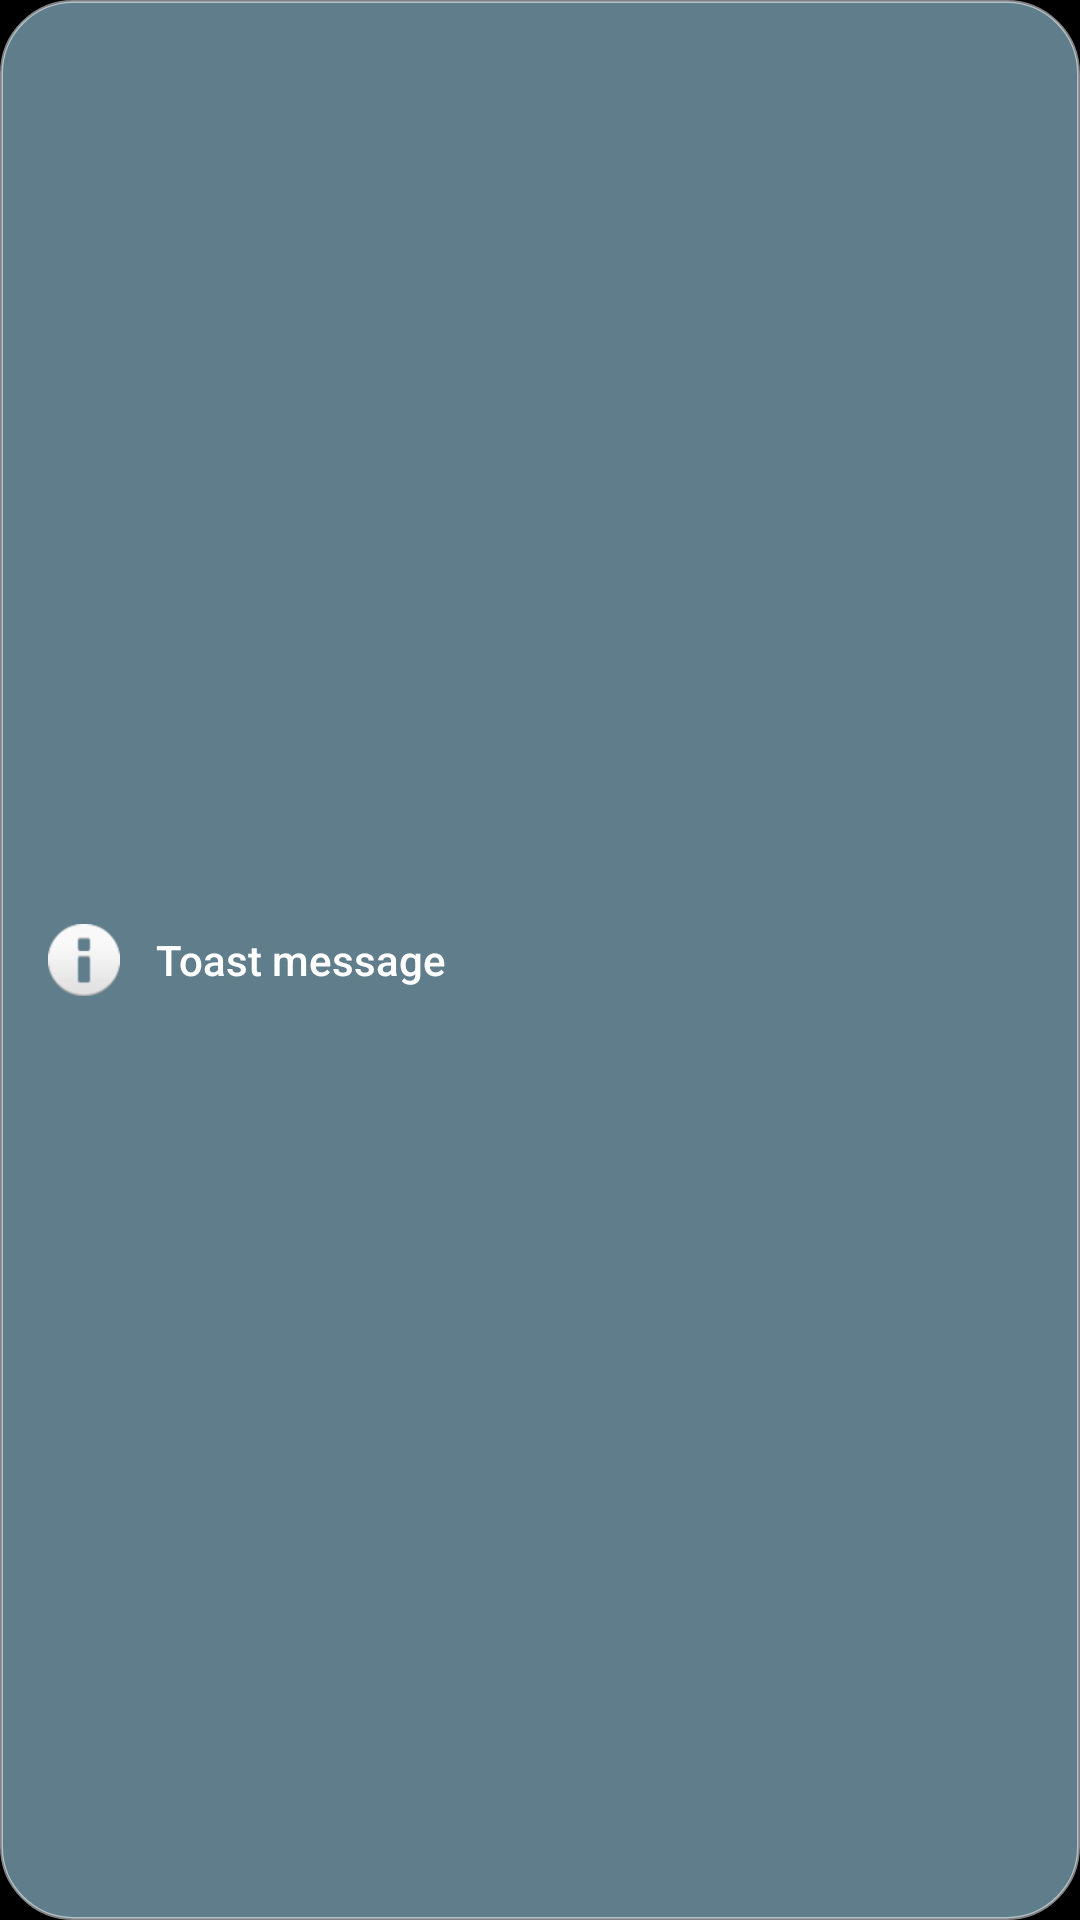

Write the Android layout XML for this screen, with the resource values it uses.
<!-- AndroidManifest.xml: application theme Theme.RummyPulse -->
<!-- res/layout/modern_toast_layout.xml -->
<?xml version="1.0" encoding="utf-8"?>
<LinearLayout xmlns:android="http://schemas.android.com/apk/res/android"
    android:id="@+id/toast_container"
    android:layout_width="match_parent"
    android:layout_height="wrap_content"
    android:layout_marginStart="16dp"
    android:layout_marginEnd="16dp"
    android:layout_marginTop="8dp"
    android:layout_marginBottom="8dp"
    android:orientation="horizontal"
    android:gravity="center_vertical"
    android:padding="16dp"
    android:elevation="8dp"
    android:background="@drawable/modern_toast_background">

    <ImageView
        android:id="@+id/toast_icon"
        android:layout_width="24dp"
        android:layout_height="24dp"
        android:layout_marginEnd="12dp"
        android:contentDescription="Toast icon"
        android:src="@android:drawable/ic_dialog_info" />

    <TextView
        android:id="@+id/toast_message"
        android:layout_width="0dp"
        android:layout_height="wrap_content"
        android:layout_weight="1"
        android:text="Toast message"
        android:textColor="@android:color/white"
        android:textSize="14sp"
        android:fontFamily="sans-serif-medium"
        android:lineSpacingExtra="2dp"
        android:maxLines="3"
        android:ellipsize="end" />

</LinearLayout>
<!-- resources referenced by this layout -->
<resources>
  <!-- drawable modern_toast_background (drawable) -->
  <?xml version="1.0" encoding="utf-8"?>
  <shape xmlns:android="http://schemas.android.com/apk/res/android"
      android:shape="rectangle">
      
      <corners android:radius="24dp" />
      
      <solid android:color="#607D8B" />
      
      <stroke
          android:width="1dp"
          android:color="#80FFFFFF" />
          
  </shape>
  <color name="accent_blue">#FF8C52FF</color>
  <color name="accent_blue_dark">#FF6B35E8</color>
  <color name="white">#FFFFFFFF</color>
  <color name="accent_blue_light">#FFB47EFF</color>
  <color name="background_dark">#FF000000</color>
  <color name="surface_color">#FF0D0D14</color>
  <color name="text_primary">#FFFAFAFA</color>
  <color name="text_secondary">#FFAAAACC</color>
  <color name="text_hint">#FF555570</color>
  <style name="RummyPulseEditText" parent="Widget.AppCompat.EditText">
          <item name="android:textColor">@color/text_primary</item>
          <item name="android:textColorHint">@color/text_hint</item>
      </style>
  <style name="RummyPulseNumberPicker" parent="@android:style/Widget.Material.NumberPicker">
          <item name="android:textColor">@color/text_primary</item>
      </style>
  <color name="primary_blue_dark">#FF000000</color>
  <style name="DarkAlertDialog" parent="ThemeOverlay.MaterialComponents.Dialog.Alert">
          <item name="android:colorBackground">@color/card_background</item>
          <item name="colorSurface">@color/card_background</item>
          <item name="colorOnSurface">@color/text_primary</item>
          <item name="android:textColorPrimary">@color/text_primary</item>
          <item name="android:textColorSecondary">@color/text_secondary</item>
          <item name="android:textColorHint">@color/text_hint</item>
          <item name="android:colorAccent">@color/accent_blue</item>
          <item name="android:editTextStyle">@style/RummyPulseEditText</item>
          <item name="android:numberPickerStyle">@style/RummyPulseNumberPicker</item>
          <item name="colorPrimary">@color/accent_blue</item>
          <item name="android:windowBackground">@drawable/bg_app_surface_blue</item>
          <item name="materialAlertDialogBodyTextStyle">@style/TableRowTextSecondary</item>
      </style>
  <style name="DarkPopupMenuStyle" parent="Widget.MaterialComponents.PopupMenu">
          <item name="android:popupBackground">@drawable/bg_app_surface_blue</item>
          <item name="android:textColor">@color/text_primary</item>
          <item name="android:textColorPrimary">@color/text_primary</item>
          <item name="android:textColorSecondary">@color/text_secondary</item>
      </style>
  <color name="card_background">#FF18182A</color>
  <!-- drawable bg_app_surface_blue (drawable) -->
  <?xml version="1.0" encoding="utf-8"?>
  <shape xmlns:android="http://schemas.android.com/apk/res/android"
      android:shape="rectangle">
      <corners android:radius="16dp" />
      <solid android:color="@color/card_background" />
      <stroke
          android:width="1dp"
          android:color="@color/divider_color" />
  </shape>
  <style name="TableRowTextSecondary">
          <item name="android:textSize">13sp</item>
          <item name="android:textColor">@color/text_secondary</item>
          <item name="android:gravity">center</item>
          <item name="android:padding">12dp</item>
          <item name="android:fontFamily">sans-serif</item>
      </style>
  <color name="divider_color">#FF26264A</color>
</resources>
